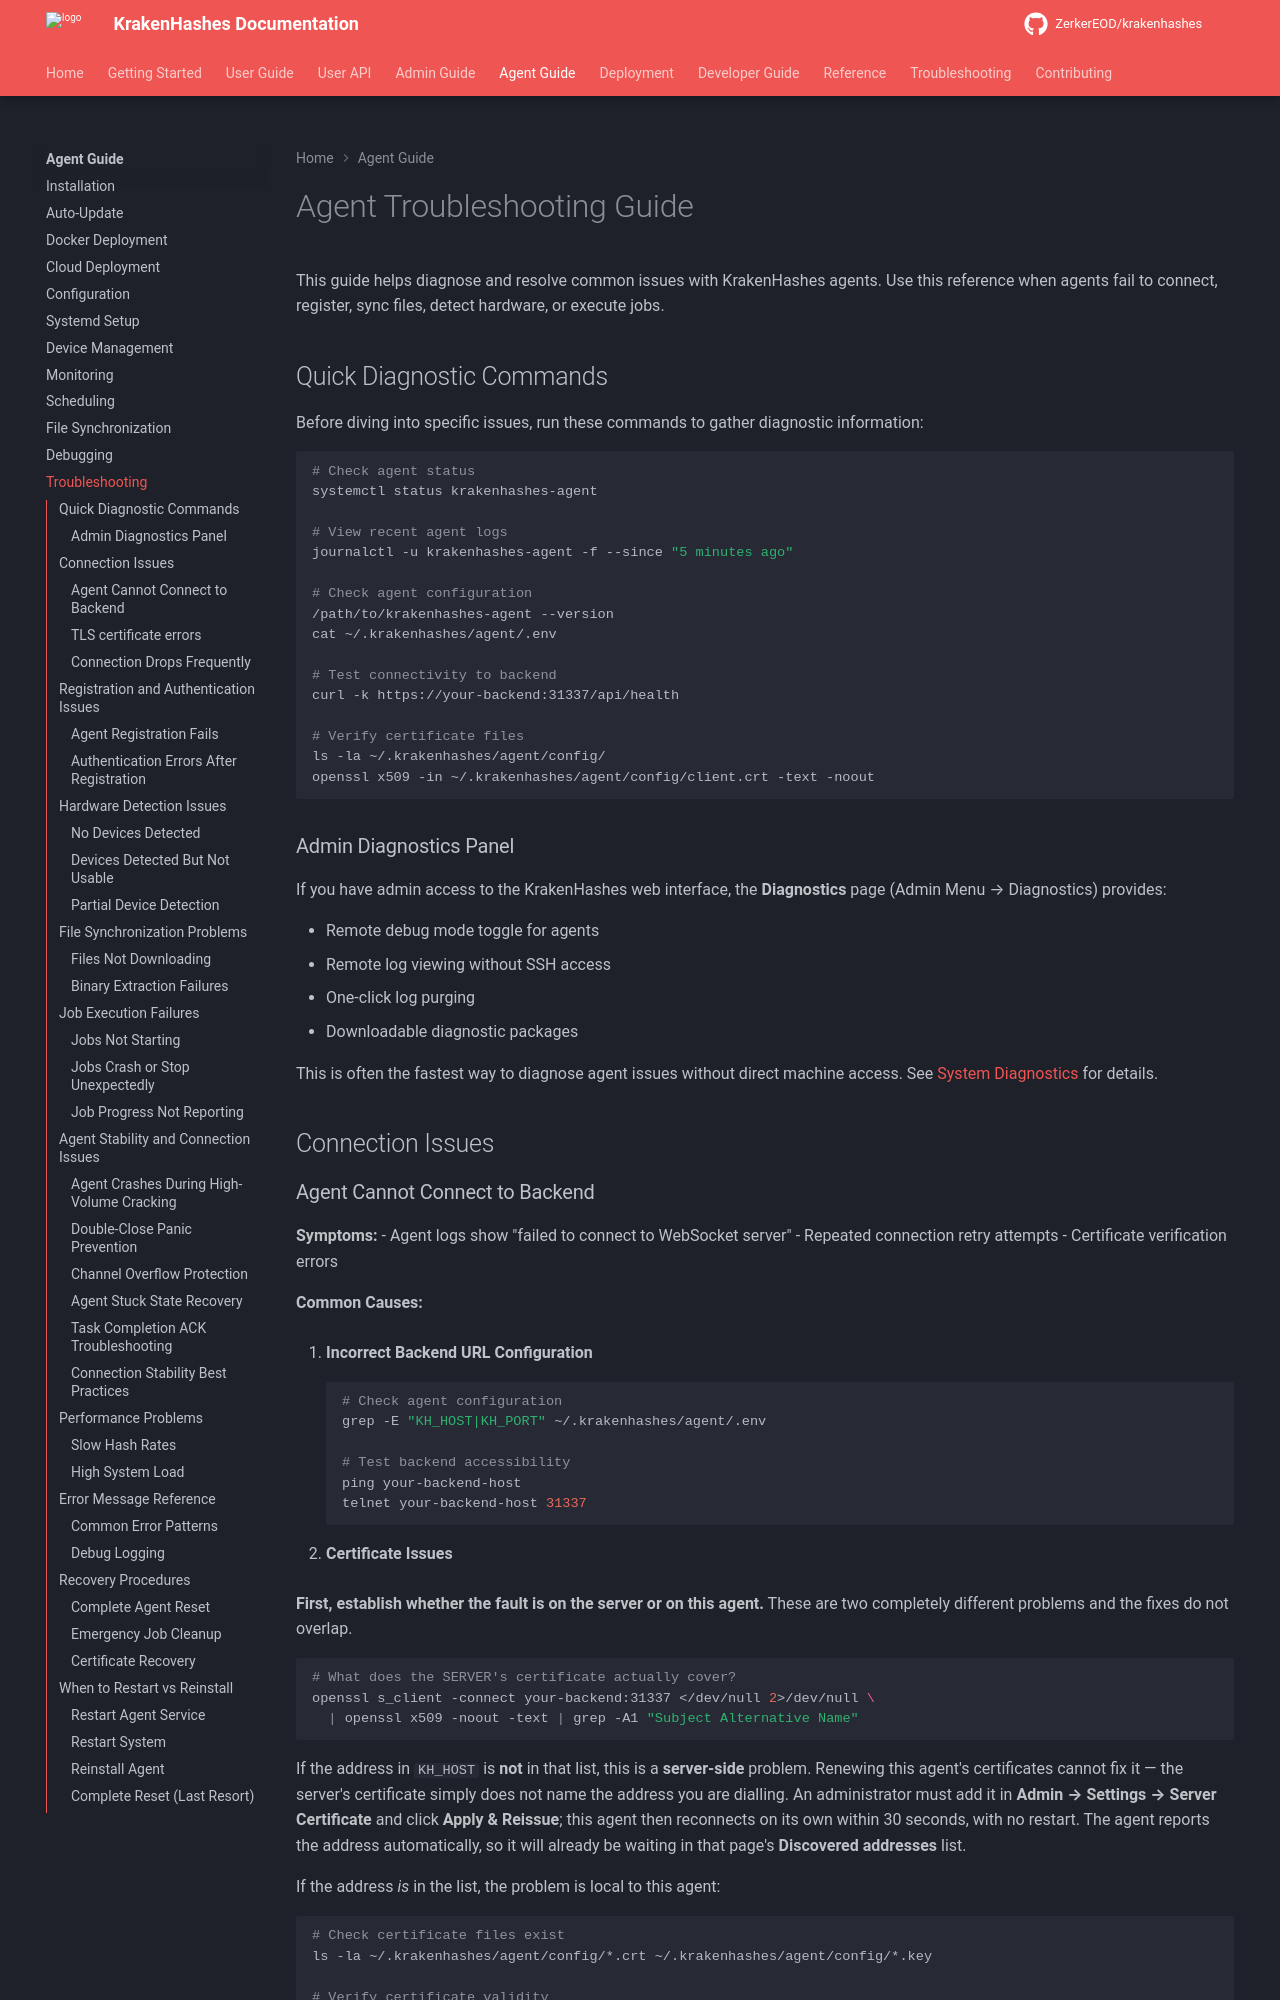

repository: ZerkerEOD/krakenhashes · page: 3.0.0/agent-guide/troubleshooting/index.html · generator: mkdocs

# Agent Troubleshooting Guide

This guide helps diagnose and resolve common issues with KrakenHashes agents. Use this reference when agents fail to connect, register, sync files, detect hardware, or execute jobs.

## Quick Diagnostic Commands

Before diving into specific issues, run these commands to gather diagnostic information:

```bash
# Check agent status
systemctl status krakenhashes-agent

# View recent agent logs
journalctl -u krakenhashes-agent -f --since "5 minutes ago"

# Check agent configuration
/path/to/krakenhashes-agent --version
cat ~/.krakenhashes/agent/.env

# Test connectivity to backend
curl -k https://your-backend:31337/api/health

# Verify certificate files
ls -la ~/.krakenhashes/agent/config/
openssl x509 -in ~/.krakenhashes/agent/config/client.crt -text -noout
```

### Admin Diagnostics Panel

If you have admin access to the KrakenHashes web interface, the **Diagnostics** page (Admin Menu → Diagnostics) provides:

- Remote debug mode toggle for agents
- Remote log viewing without SSH access
- One-click log purging
- Downloadable diagnostic packages

This is often the fastest way to diagnose agent issues without direct machine access. See [System Diagnostics](../admin-guide/operations/diagnostics.md) for details.

## Connection Issues
